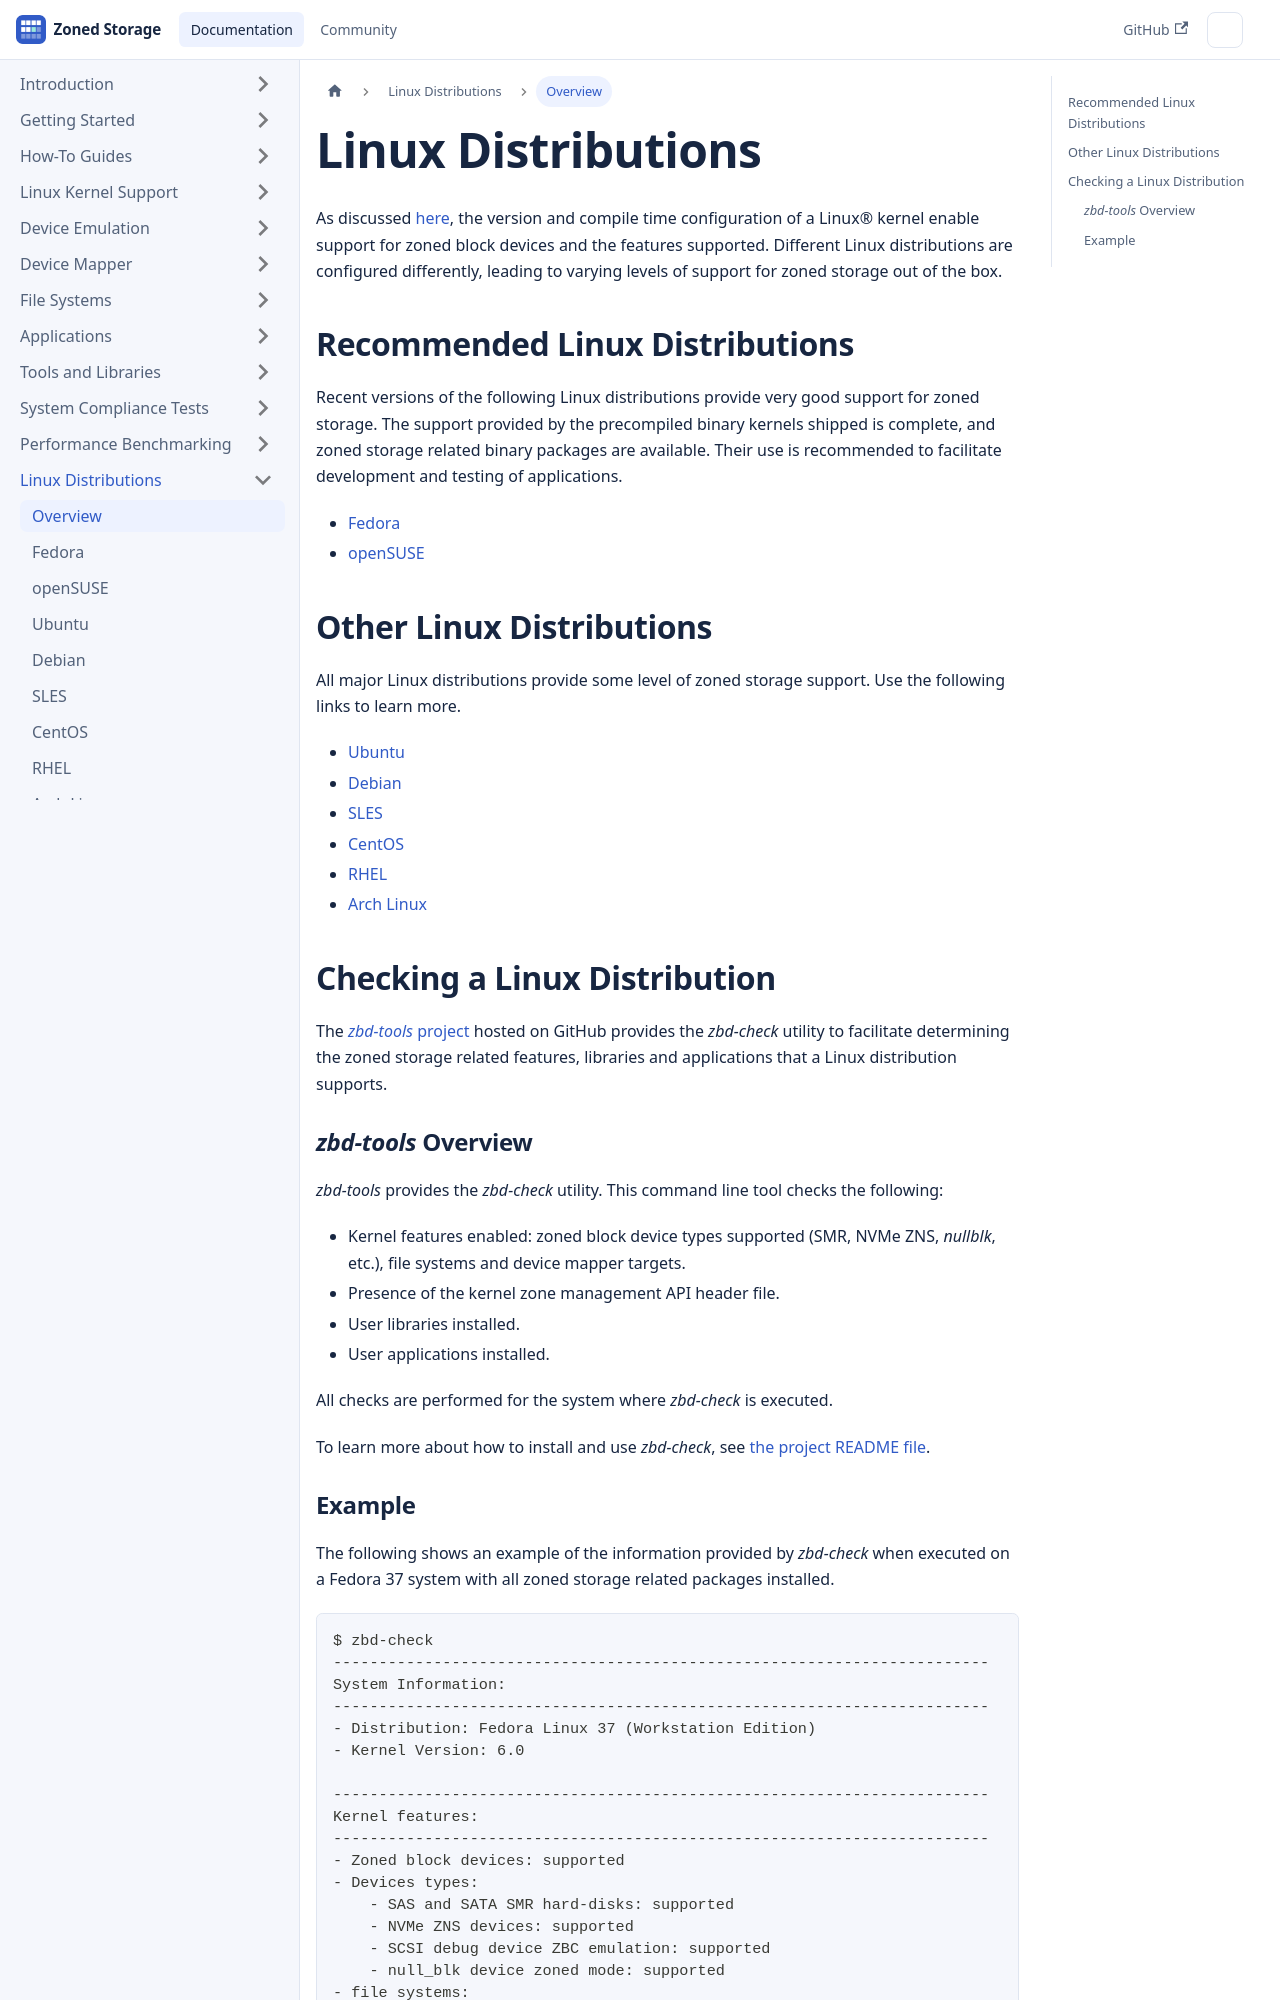

repository: westerndigitalcorporation/zonedstorage.io · page: docs/distributions/overview.html · generator: docusaurus

---
id: overview
title: Linux Distributions
sidebar_label: Overview
---

# Linux Distributions

As discussed [here](/docs/linux/overview), the version and compile time
configuration of a Linux&reg; kernel enable support for zoned block
devices and the features supported. Different Linux distributions are
configured differently, leading to varying levels of support for zoned
storage out of the box.

## Recommended Linux Distributions

Recent versions of the following Linux distributions provide very good
support for zoned storage. The support provided by the precompiled
binary kernels shipped is complete, and zoned storage related binary
packages are available. Their use is recommended to facilitate
development and testing of applications.

 - [Fedora](/docs/distributions/fedora)
 - [openSUSE](/docs/distributions/opensuse)

## Other Linux Distributions

All major Linux distributions provide some level of zoned storage
support. Use the following links to learn more.

 - [Ubuntu](/docs/distributions/ubuntu)
 - [Debian](/docs/distributions/debian)
 - [SLES](/docs/distributions/sles)
 - [CentOS](/docs/distributions/centos)
 - [RHEL](/docs/distributions/rhel)
 - [Arch Linux](/docs/distributions/arch)

## Checking a Linux Distribution

The <a href="https://github.com/westerndigitalcorporation/zbd-tools"
target="_blank">*zbd-tools* project</a> hosted on GitHub provides the
*zbd-check* utility to facilitate determining the zoned storage related
features, libraries and applications that a Linux distribution supports.

### *zbd-tools* Overview

*zbd-tools* provides the *zbd-check* utility. This command line tool
checks the following:
* Kernel features enabled: zoned block device types supported (SMR,
NVMe ZNS, *nullblk*, etc.), file systems and device mapper targets.
* Presence of the kernel zone management API header file.
* User libraries installed.
* User applications installed.

All checks are performed for the system where *zbd-check* is executed.

To learn more about how to install and use *zbd-check*,
see <a href="https://github.com/westerndigitalcorporation/zbd-tools/blob
/master/README.md" target="_blank">the project README file</a>.
